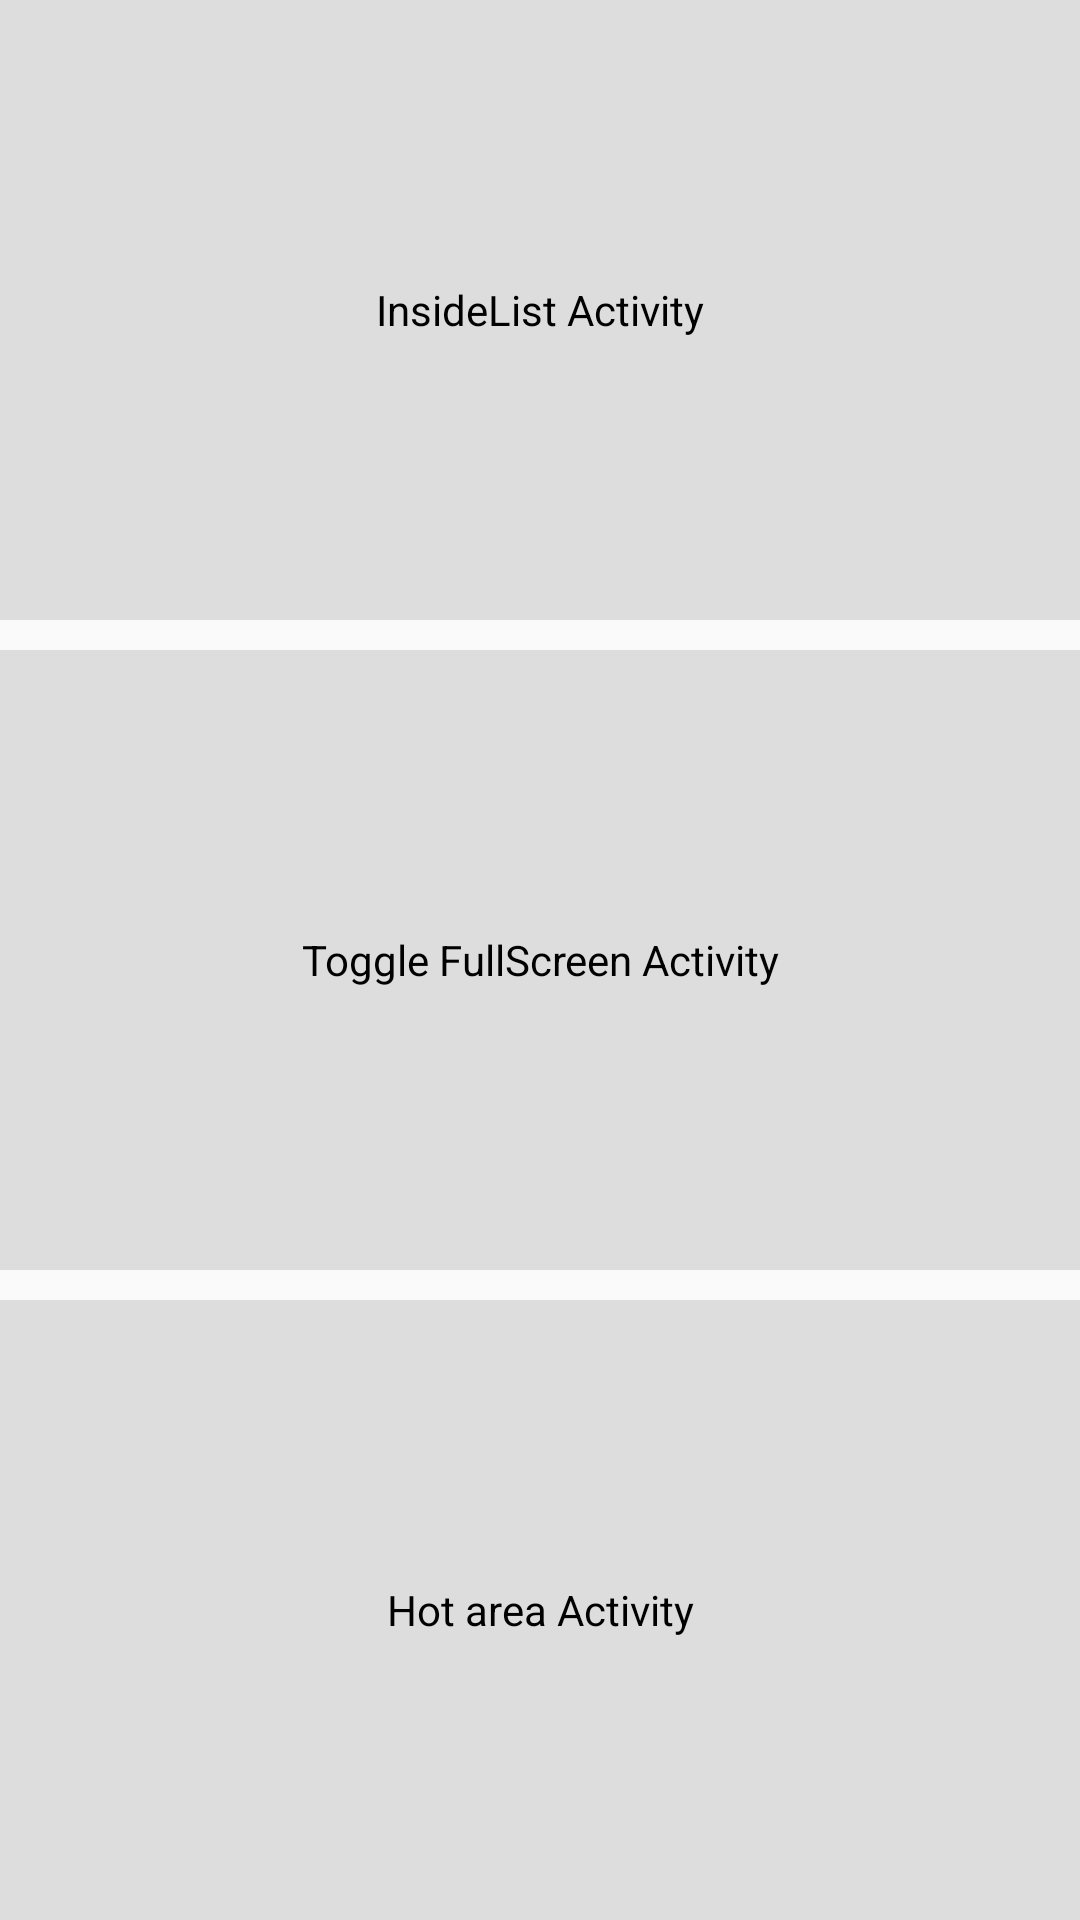

This screen was rendered from an Android layout file. Write that file and the resources it references.
<!-- AndroidManifest.xml: application theme AppTheme -->
<!-- res/layout/activity_main.xml -->
<?xml version="1.0" encoding="utf-8"?>
<LinearLayout xmlns:android="http://schemas.android.com/apk/res/android"
    android:orientation="vertical" android:layout_width="match_parent"
    android:layout_marginTop="100dp"
    android:layout_marginBottom="100dp"
    android:layout_height="match_parent">

    <LinearLayout
        android:id="@+id/go_inside_list"
        android:layout_width="match_parent"
        android:background="#dddddd"
        android:clickable="true"
        android:layout_weight="1"
        android:layout_height="wrap_content">
        <TextView
            android:textColor="#000000"
            android:layout_gravity="center_horizontal|center_vertical"
            android:gravity="center|center_horizontal"
            android:text="InsideList Activity"
            android:layout_width="match_parent"
            android:layout_height="wrap_content" />
    </LinearLayout>

    <LinearLayout
        android:id="@+id/go_full_screen"
        android:layout_width="match_parent"
        android:layout_marginTop="10dp"
        android:background="#dddddd"
        android:clickable="true"
        android:layout_weight="1"
        android:layout_height="wrap_content">
        <TextView
            android:textColor="#000000"
            android:layout_gravity="center_horizontal|center_vertical"
            android:gravity="center|center_horizontal"
            android:text="Toggle FullScreen Activity"
            android:layout_width="match_parent"
            android:layout_height="wrap_content" />
    </LinearLayout>
    <LinearLayout
        android:id="@+id/go_hot_area"
        android:layout_width="match_parent"
        android:layout_marginTop="10dp"
        android:background="#dddddd"
        android:clickable="true"
        android:layout_weight="1"
        android:layout_height="wrap_content">
        <TextView
            android:textColor="#000000"
            android:layout_gravity="center_horizontal|center_vertical"
            android:gravity="center|center_horizontal"
            android:text="Hot area Activity"
            android:layout_width="match_parent"
            android:layout_height="wrap_content" />
    </LinearLayout>
</LinearLayout>
<!-- resources referenced by this layout -->
<resources>
  <style name="AppTheme" parent="Theme.AppCompat.Light.DarkActionBar">
          
          <item name="colorPrimary">@color/colorPrimary</item>
          <item name="colorPrimaryDark">@color/colorPrimaryDark</item>
          <item name="colorAccent">@color/colorAccent</item>
      </style>
  <!-- not gathered from this repository: default colours our renderer supplied (Android Studio template values) -->
  <color name="colorPrimary">#FF6200EE</color>
  <color name="colorPrimaryDark">#FF3700B3</color>
  <color name="colorAccent">#FF03DAC5</color>
</resources>
